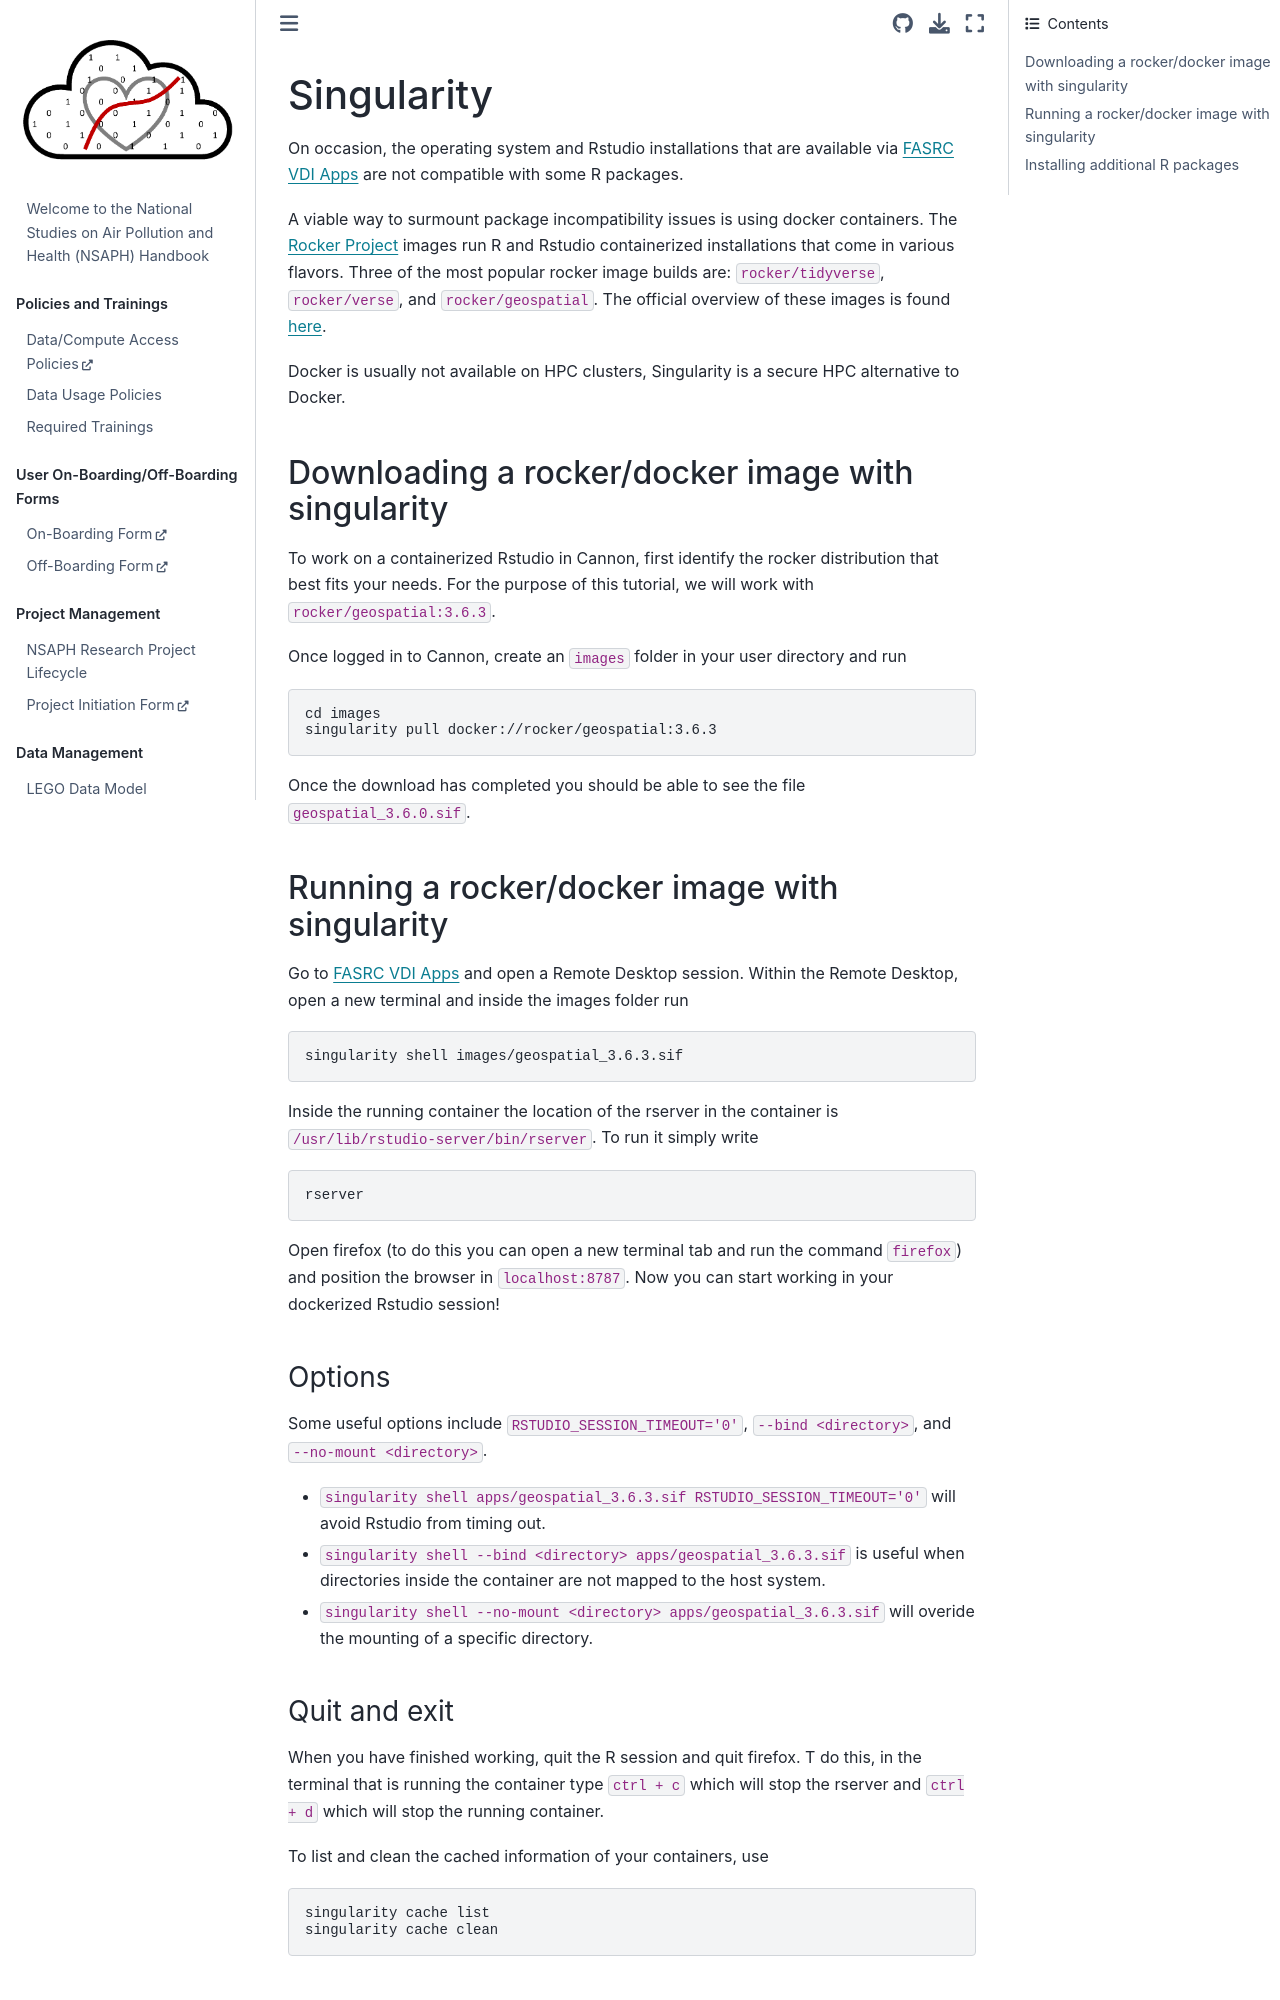

repository: NSAPH/handbook · page: singularity.html · generator: jekyll

# Singularity

On occasion, the operating system and Rstudio installations that are available via [FASRC VDI Apps](https://docs.rc.fas.harvard.edu/kb/vdi-apps/) are not compatible with some R packages. 

A viable way to surmount package incompatibility issues is using docker containers. The [Rocker Project](https://rocker-project.org/images/) images run R and Rstudio containerized installations that come in various flavors. Three of the most popular rocker image builds are: `rocker/tidyverse`, `rocker/verse`, and `rocker/geospatial`. The official overview of these images is found [here](https://rocker-project.org/images/versioned/rstudio.html#overview). 

Docker is usually not available on HPC clusters, Singularity is a secure HPC alternative to Docker.

## Downloading a rocker/docker image with singularity

To work on a containerized Rstudio in Cannon, first identify the rocker distribution that best fits your needs. For the purpose of this tutorial, we will work with `rocker/geospatial:3.6.3`.

Once logged in to Cannon, create an `images` folder in your user directory and run

```
cd images
singularity pull docker://rocker/geospatial:3.6.3
```

Once the download has completed you should be able to see the file `geospatial_3.6.0.sif`.

## Running a rocker/docker image with singularity

Go to [FASRC VDI Apps](https://docs.rc.fas.harvard.edu/kb/vdi-apps/) and open a Remote Desktop session. Within the Remote Desktop, open a new terminal and inside the images folder run  

```
singularity shell images/geospatial_3.6.3.sif
```

Inside the running container the location of the rserver in the container is `/usr/lib/rstudio-server/bin/rserver`. To run it simply write 

```
rserver
```

Open firefox (to do this you can open a new terminal tab and run the command `firefox`) and position the browser in `localhost:8787`. Now you can start working in your dockerized Rstudio session!

### Options

Some useful options include `RSTUDIO_SESSION_TIMEOUT='0'`, `--bind <directory>`, and `--no-mount <directory>`. 

* `singularity shell apps/geospatial_3.6.3.sif RSTUDIO_SESSION_TIMEOUT='0'` will avoid Rstudio from timing out.
* `singularity shell --bind <directory> apps/geospatial_3.6.3.sif` is useful when directories inside the container are not mapped to the host system. 
* `singularity shell --no-mount <directory> apps/geospatial_3.6.3.sif` will overide the mounting of a specific directory.

### Quit and exit

When you have finished working, quit the R session and quit firefox. T do this, in the terminal that is running the container type `ctrl + c` which will stop the rserver and `ctrl + d` which will stop the running container.

To list and clean the cached information of your containers, use

```
singularity cache list
singularity cache clean
```
